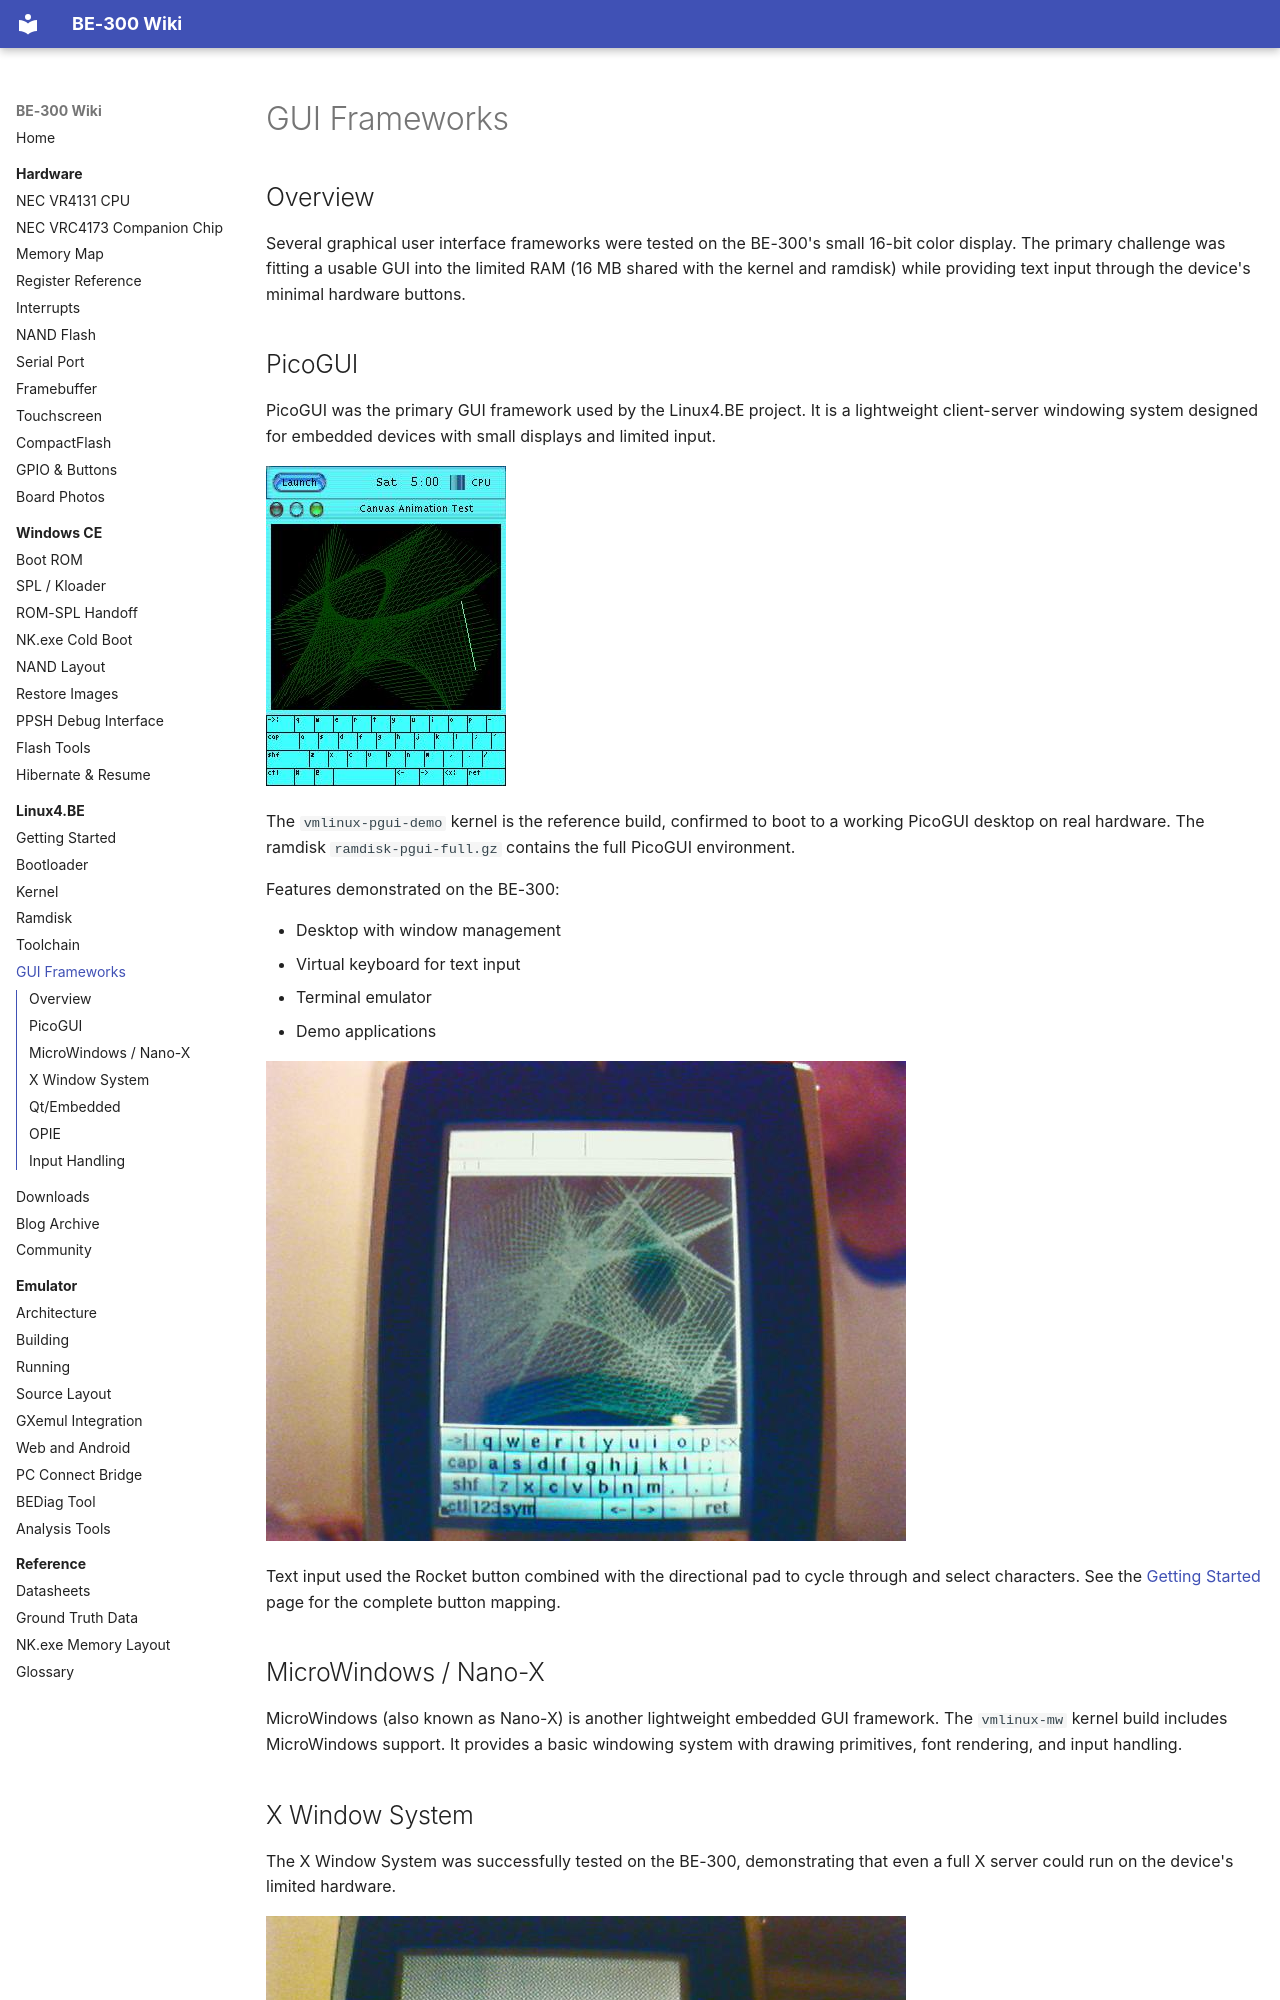

repository: jroark/be300-wiki · page: linux4be/gui/index.html · generator: mkdocs

# GUI Frameworks

## Overview

Several graphical user interface frameworks were tested on the BE-300's small 16-bit color display. The primary challenge was fitting a usable GUI into the limited RAM (16 MB shared with the kernel and ramdisk) while providing text input through the device's minimal hardware buttons.

## PicoGUI

PicoGUI was the primary GUI framework used by the Linux4.BE project. It is a lightweight client-server windowing system designed for embedded devices with small displays and limited input.

![PicoGUI desktop on the BE-300](../images/linux4be/pgshot0001.jpeg)

The `vmlinux-pgui-demo` kernel is the reference build, confirmed to boot to a working PicoGUI desktop on real hardware. The ramdisk `ramdisk-pgui-full.gz` contains the full PicoGUI environment.

Features demonstrated on the BE-300:

- Desktop with window management
- Virtual keyboard for text input
- Terminal emulator
- Demo applications

![PicoGUI virtual keyboard](../images/linux4be/pg-kb-ob-vt-01.jpeg)

Text input used the Rocket button combined with the directional pad to cycle through and select characters. See the [Getting Started](getting-started.md) page for the complete button mapping.

## MicroWindows / Nano-X

MicroWindows (also known as Nano-X) is another lightweight embedded GUI framework. The `vmlinux-mw` kernel build includes MicroWindows support. It provides a basic windowing system with drawing primitives, font rendering, and input handling.

## X Window System

The X Window System was successfully tested on the BE-300, demonstrating that even a full X server could run on the device's limited hardware.

![X Window System on the BE-300](../images/linux4be/be-X.jpeg)

While functional, X was heavier than PicoGUI or MicroWindows and left less free RAM for applications.
